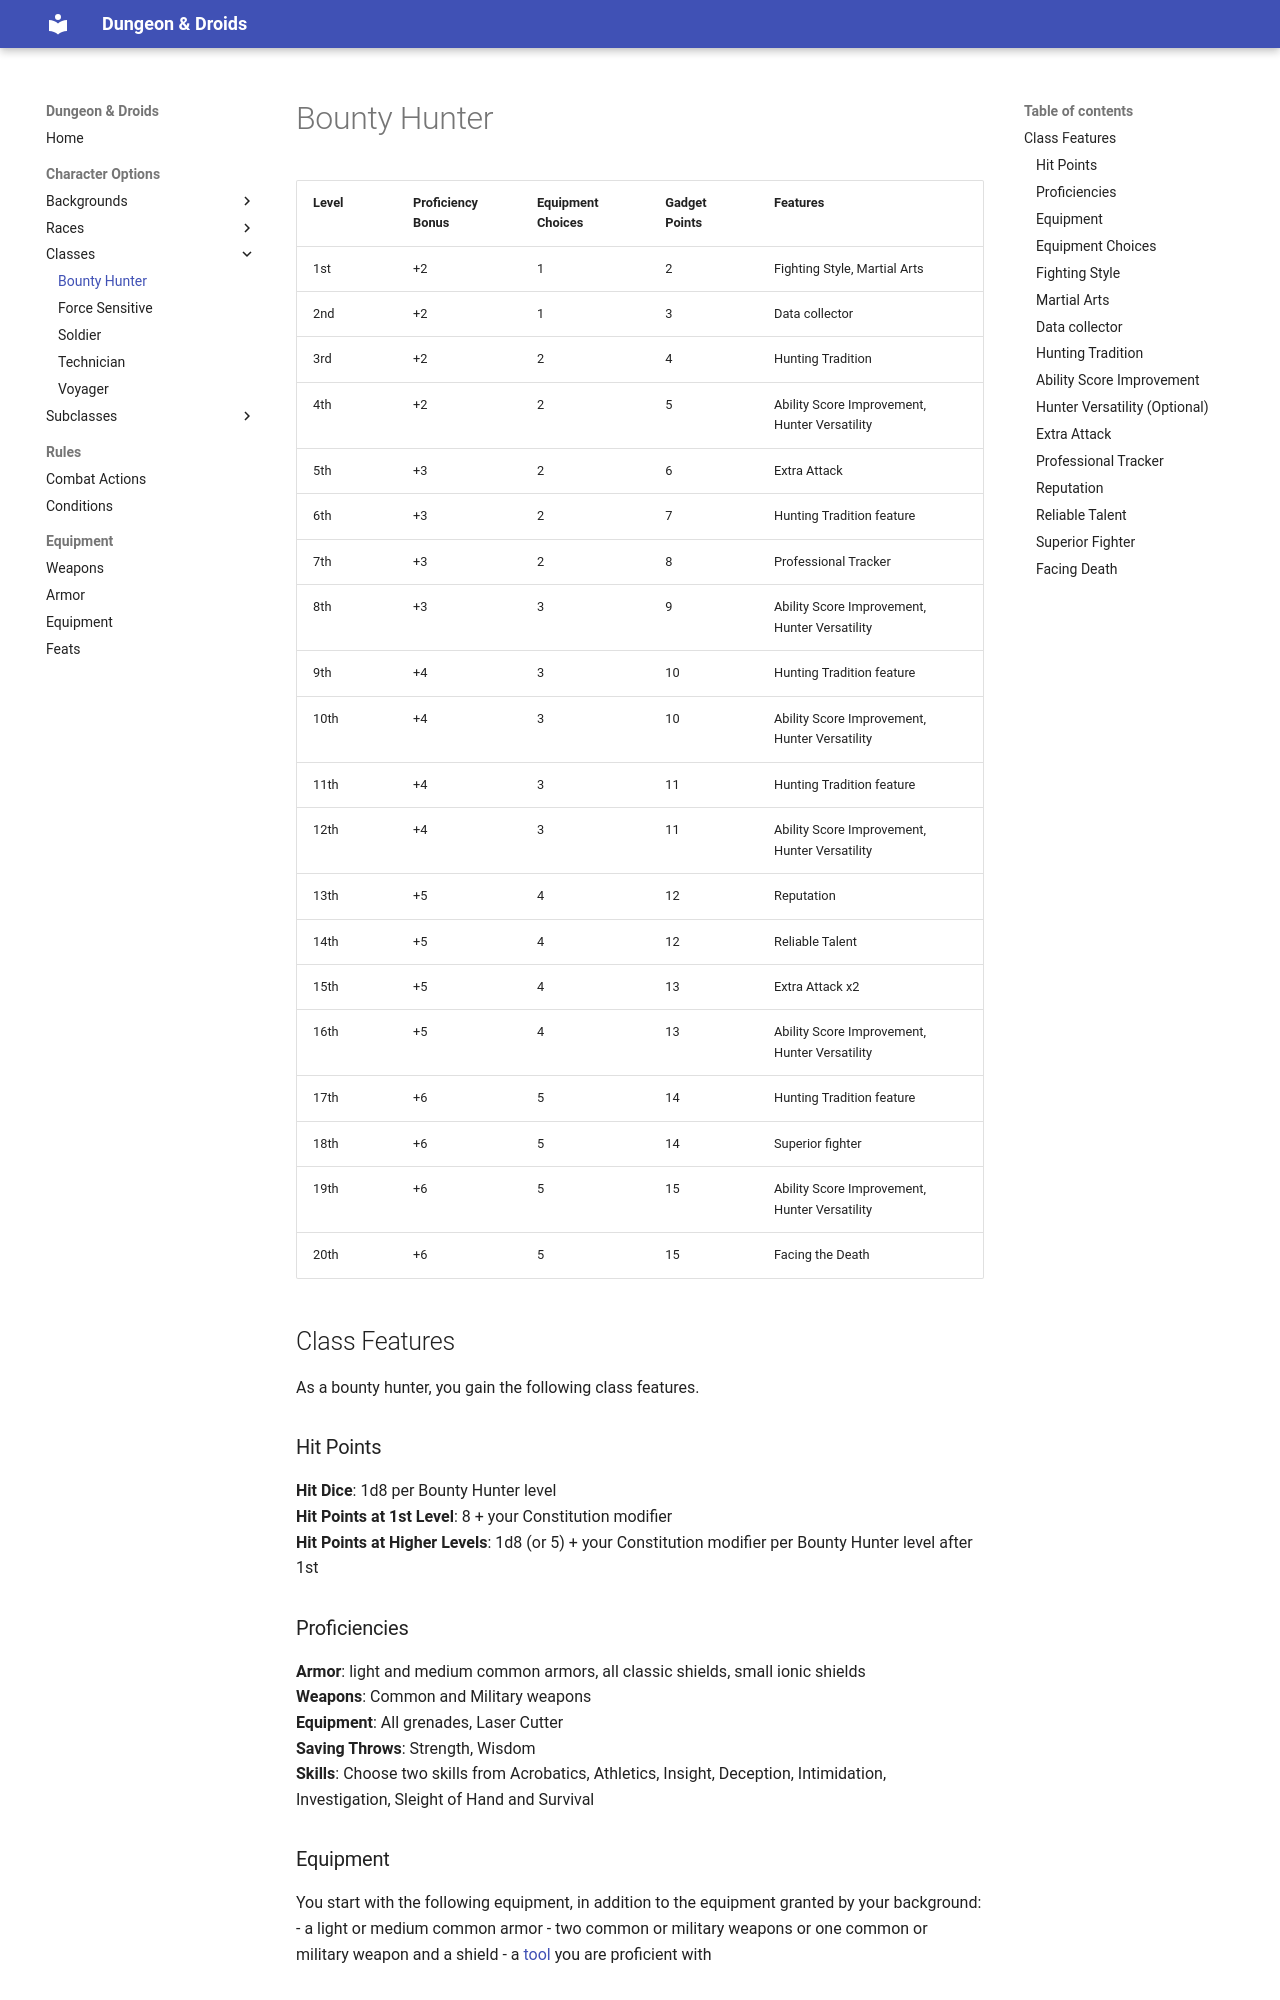

repository: ScanSC/D-Droids · page: Content/Classes/BountyHunter/index.html · generator: mkdocs

# Bounty Hunter

Level | Proficiency Bonus | Equipment Choices | Gadget Points | Features
------|-------------------|-------------------|---------------|---------
1st   |+2                 | 1                 | 2             | Fighting Style, Martial Arts
2nd   |+2                 | 1                 | 3             | Data collector
3rd   |+2                 | 2                 | 4             | Hunting Tradition
4th   |+2                 | 2                 | 5             | Ability Score Improvement, Hunter Versatility
5th   |+3                 | 2                 | 6             | Extra Attack
6th   |+3                 | 2                 | 7             | Hunting Tradition feature
7th   |+3                 | 2                 | 8             | Professional Tracker
8th   |+3                 | 3                 | 9             | Ability Score Improvement, Hunter Versatility
9th   |+4                 | 3                 | 10            | Hunting Tradition feature
10th  |+4                 | 3                 | 10            | Ability Score Improvement, Hunter Versatility
11th  |+4                 | 3                 | 11            | Hunting Tradition feature
12th  |+4                 | 3                 | 11            | Ability Score Improvement, Hunter Versatility
13th  |+5                 | 4                 | 12            | Reputation
14th  |+5                 | 4                 | 12            | Reliable Talent
15th  |+5                 | 4                 | 13            | Extra Attack x2
16th  |+5                 | 4                 | 13            | Ability Score Improvement, Hunter Versatility
17th  |+6                 | 5                 | 14            | Hunting Tradition feature
18th  |+6                 | 5                 | 14            | Superior fighter
19th  |+6                 | 5                 | 15            | Ability Score Improvement, Hunter Versatility
20th  |+6                 | 5                 | 15            | Facing the Death

## Class Features
As a bounty hunter, you gain the following class features.

### Hit Points
**Hit Dice**: 1d8 per Bounty Hunter level<br>
**Hit Points at 1st Level**: 8 + your Constitution modifier<br>
**Hit Points at Higher Levels**: 1d8 (or 5) + your Constitution modifier per Bounty Hunter level after 1st

### Proficiencies
**Armor**: light and medium common armors, all classic shields, small ionic shields<br>
**Weapons**: Common and Military weapons<br>
**Equipment**: All grenades, Laser Cutter<br>
**Saving Throws**: Strength, Wisdom<br>
**Skills**: Choose two skills from Acrobatics, Athletics, Insight, Deception, Intimidation, Investigation, Sleight of Hand and Survival

### Equipment
You start with the following equipment, in addition to the equipment granted by your background:
- a light or medium common armor
- two common or military weapons or one common or military weapon and a shield
- a [tool](../Equipment/Equipments.md) you are proficient with

### Equipment Choices
The bounty hunter table shows how much equipment you can carry and how many points you have to use on gadgets.<br>
You regain all expended gadget points when you finish a long rest.<br>
At 1st level and every level that increases the number of equipment choices, choose one [piece of equipment](../Equipment/Equipments.md) from the list.
